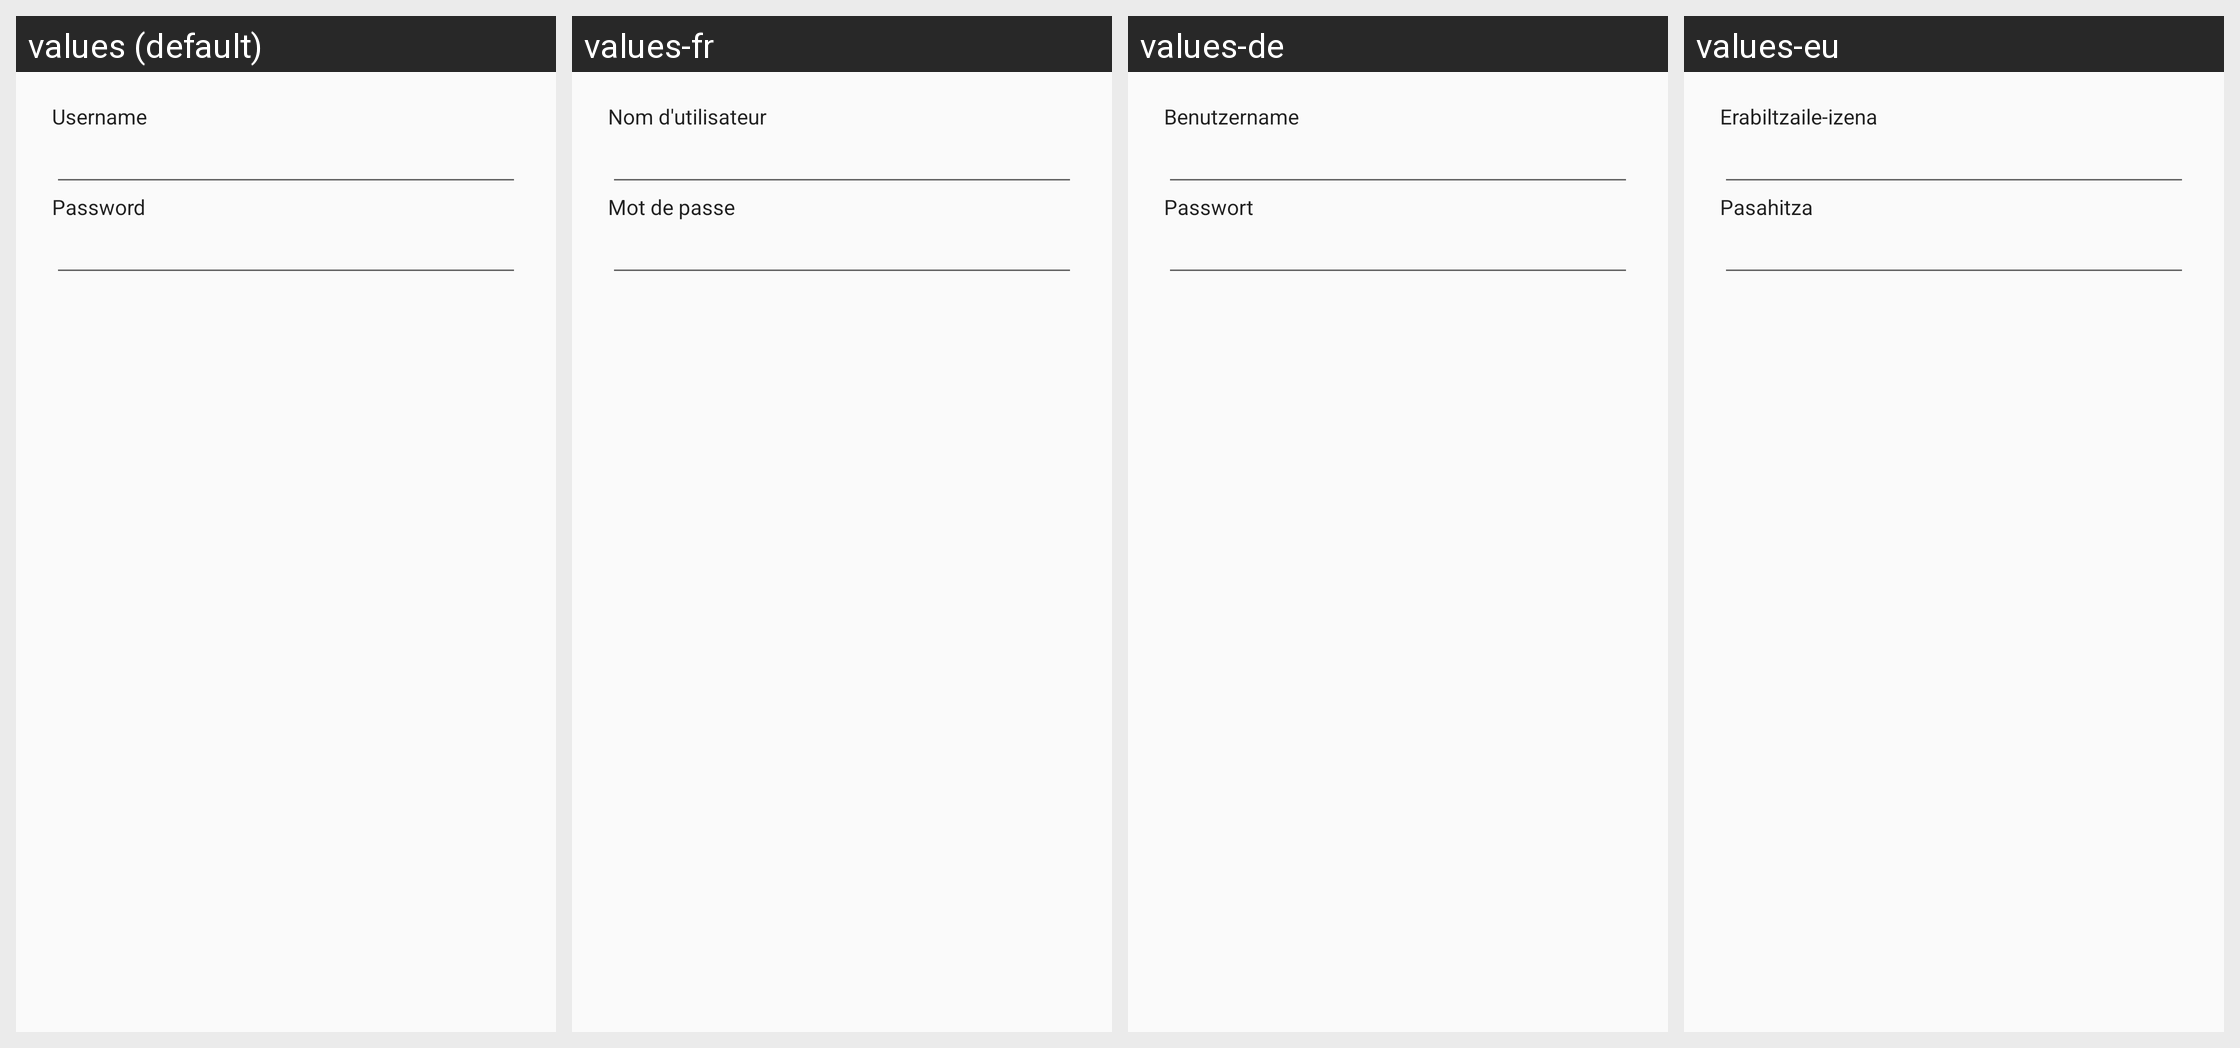

For this localized Android screen grid, give each drawn string resource with its value in every locale shown.
Android screen res/layout/login.xml rendered under 4 locales, left to right: values (default), values-fr, values-de, values-eu. Device: Nexus 5 (rendered at 1080×1920; each locale shown at half size, 540×960, under a caption strip naming it); theme AppThemeLight.
Other locales in the repository, not shown: values-ar, values-ast, values-bg, values-ca, values-cs, values-da, values-el, values-eo, values-es, values-et, values-fa, values-fi, values-gl, values-he, values-hi, values-hr, values-hu, values-id, values-is, values-it, values-ja, values-ko, values-lt, values-lv, values-mk, values-my, values-nb, values-nl, values-pl, values-pt-rBR, values-pt-rPT, values-ro, values-ru, values-sc, values-si, values-sk, values-sl, values-sn, values-sq, values-sr, values-sv, values-ta, values-th, values-tr, values-ug, values-uk, values-ur, values-vi, values-zh-rCN, values-zh-rHK, values-zh-rTW.
Strings drawn on this screen, with the default value and each locale's value (text and hints the layout hard-codes, and strings that could not be matched under every locale, appear in the picture but are not listed):

login_name
  values: Username
  values-fr: Nom d'utilisateur
  values-de: Benutzername
  values-eu: Erabiltzaile-izena

login_password
  values: Password
  values-fr: Mot de passe
  values-de: Passwort
  values-eu: Pasahitza
